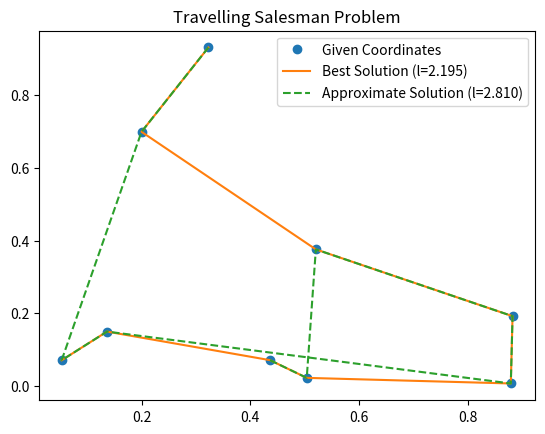

Write the Python code that produced this figure.
# The Travelling Salesman Problem (TSP) is a famous standard problem im computer science.
# The (basic) problem statement is the following:
#   Given a list of points (cities) to visit, what is the shortest path through all of them?
# The only known algorithm guaranteed to always find the shortest route is a brute force analysis of all possible
# routes, which has atrocious time complexity of O(N!).
# (There are N possible choices for the start city, from which one can visit (N-1) cities as second stop, from which
# one can visit (N-2) cities as third stop, etc.).
# A number of algorithms have been proposed that do not necessarily produce the best, but a "reasonably good" solution,
# i.e. one that is in the top 10% of all possible paths, while having a way better runtime.
# The code below shows both, a brute force implementation of the TSP and an approximation based on the following
# idea:
#   The next step in the path is always the city closest to the current one.
# This works extraordinarily well for small numbers of cities (where the brute force approach would be viable, too), but
# may be forced to make suboptimal choices toward the end of the path.
# Runtime is O(N²): For each current city, we have to compute the lengths to O(N) other cities in order to find the
# shortest next path segment. So the approximation brings the problem from "impossible for long lists of points" to
# "viable for virtually any problem size".
# Usually, the paths found that way are pretty decent, too. The biggest flaw is that the starting point is often not
# optimal (which, in real world problems, might not be a degree of freedom to freely chose anyway).
# Note: an improved form of this algorithm exists (not implemented here), where the path generated in the way described
# above is checked for crossing lines. If any are detected, their targets are exchanged. This path is always shorter,
# which is a consequence of the triangle inequality.
# Here, we are not so much interested in the solutions as in the implementation using itertools.

import itertools
import math
import random
import sys
import time
import typing

import matplotlib.pyplot as plt

# well... not infinity, but the biggest number that can be stored as a float.
# We'll use that for comparing lengths in the TSP.
infinity = sys.float_info.max


def get_points(n_tuples: int, n_dims: int) -> list[tuple]:
    """
    Produces a list of points in N-dimensional space

    :param n_tuples: the number of points to generate
    :param n_dims: the number of spatial dimensions per point
    :return: a list of coordinates
    """

    # Note: It would be way more convenient to simply
    #  return np.random.random(size=(n_tuples, n_dims))
    # The below code illustrates how to construct groups from a sequence of data items
    # As a consequence, the rest of this example uses Python-native data types, too.

    data = (random.random() for _ in range(n_tuples * n_dims))
    # data is a generator object, so [data] * n_dims contains only the instruction to evaluate random.random() n_dims times.
    accessor = [data] * n_dims
    # zip continues until any object passed to it is exhausted. Since we pass n_dims times the same object data, we simply
    # read all numbers in the generator and pack them into tuples.
    return [pack for pack in zip(*accessor)]


def distance_between(point_a: tuple[float], point_b: tuple[float]) -> float:
    """
    Computes the euclidian distance between two points in n-dimensional space.

    :param point_a: coordinates of the first point as an iterable of floats
    :param point_b: coordinates of the second point as an iterable of floats
    :return: the Euclidean distance as a float
    """
    return math.sqrt(sum((a - b) ** 2 for a, b in zip(point_a, point_b)))


def track_length(points: typing.Iterable[tuple]) -> float:
    """
    Computes the euclidean length of a path, given by a sequence of points.

    :param points: The path to compute, given as an iterable of n-dimensional tuples
    :return: The lenght of the path, as a float.
    """

    # itertools.pairwise("ABC") gives ('A', 'B'), ('B', 'C')
    neighbours = itertools.pairwise(points)
    return sum(itertools.starmap(distance_between, neighbours))


def solve_tsp_exhaustive(points: list[tuple]) -> typing.Tuple[list[tuple], float]:
    """
    Computes the optimal path through a collection of points along with the path length

    :param points: an iterable of n-dimensional coordinates for which to find the optimal path
    :return: a tuple consisting of the optimal path (i.e. a permutation of points) and the associated length
    """
    paths: typing.Iterable = itertools.permutations(points)
    solution: tuple = None
    # we compare each candidate path in paths against the best path found so far. Since at this point, we haven't found
    # any solution, we give it the worst possible length, which is "infinity" (or rather, the biggest number a float can
    # handle).
    length: float = infinity

    for candidate in paths:
        candidate_length = track_length(candidate)
        if candidate_length < length:
            length = candidate_length
            solution = candidate

    return solution, length


def solve_tsp_approximative(points: list[tuple], start: int = 0) -> typing.Tuple[list[tuple], float]:
    """
    Computes a reasonably short path through a collection of points along with the path length

    :param start: The index of the point in which the generated path should start.
    :param points: an iterable of n-dimensional coordinates for which to find the optimal path
    :return: a tuple consisting of the optimal path (i.e. a permutation of points) and the associated length
    """

    last_point = points[start]
    unvisited_points = [True for _ in points]
    unvisited_points[start] = False

    solution = [last_point]
    total_length = 0

    while any(unvisited_points):
        best_id = None
        best_length = infinity

        remaining_points = itertools.compress(points, unvisited_points)
        for point in remaining_points:
            length = distance_between(last_point, point)
            if length < best_length:
                best_id = points.index(point)
                # cannot use enumerate(remaining_points): indices do not match those of points...
                best_length = length

        unvisited_points[best_id] = False
        last_point = points[best_id]
        solution.append(last_point)
        total_length += best_length

    return solution, total_length


def main():
    n_cities = 9
    n_dims = 2
    points = get_points(n_cities, n_dims)

    print("RANDOMLY GENERATED POINTS")
    for point in points:
        print("  ", point)
    print()
    print("TRACK LENGTH WHEN TRAVERSING IN THIS ORDER:")
    print("  ", track_length(points))

    print("BEGINNING TO FIND BEST ROUTE ... ", end="")
    tic = time.perf_counter()
    best_solution, best_length = solve_tsp_exhaustive(points)
    toc = time.perf_counter()
    time_best_solution = toc - tic
    print("DONE!")
    for point in best_solution:
        print("  ", point)
    print(f"   track length = {best_length}, took {time_best_solution:5.3}s")

    print("BEGINNING TO FIND OKAY ROUTE ... ", end="")
    tic = time.perf_counter()
    approximate_solution, approximate_length = solve_tsp_approximative(points)
    toc = time.perf_counter()
    time_approximate_solution = toc - tic
    print("DONE!")
    for point in approximate_solution:
        print("  ", point)
    print(f"   track length = {approximate_length}, took {time_approximate_solution:5.3}s")

    plt.title("Travelling Salesman Problem")
    plt.plot(*zip(*points), "o", label="Given Coordinates")
    plt.plot(*zip(*best_solution), label=f"Best Solution (l={best_length:5.3f})")
    plt.plot(*zip(*approximate_solution), "--", label=f"Approximate Solution (l={approximate_length:5.3f})")
    plt.legend()
    plt.show()


if __name__ == '__main__':
    main()
